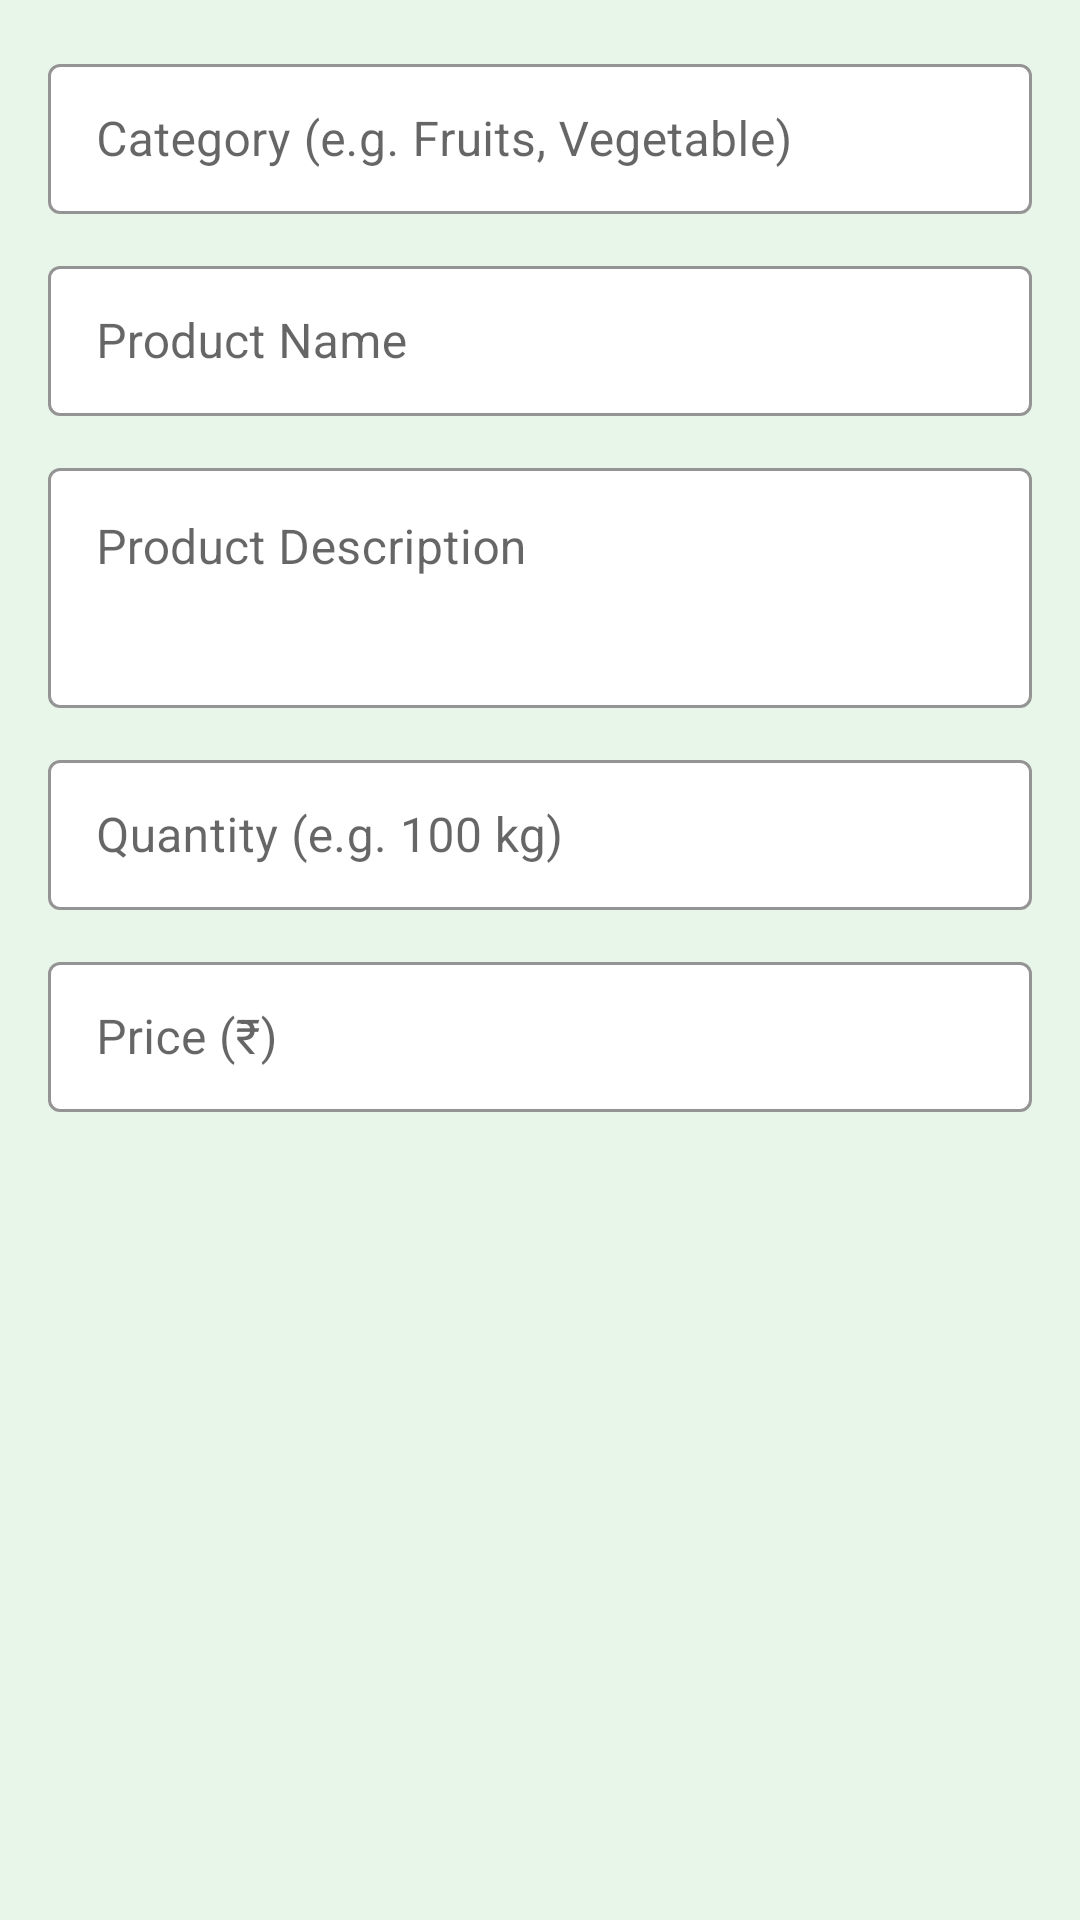

Layout XML and referenced resources for this Android screen:
<!-- AndroidManifest.xml: application theme Theme.AgroGo -->
<!-- res/layout/editproductlayout.xml -->
<?xml version="1.0" encoding="utf-8"?>
<ScrollView xmlns:android="http://schemas.android.com/apk/res/android"
    xmlns:app="http://schemas.android.com/apk/res-auto"
    android:layout_width="match_parent"
    android:layout_height="wrap_content"
    android:padding="16dp"
    android:background="@color/green_light">

    <LinearLayout
        android:layout_width="match_parent"
        android:layout_height="wrap_content"
        android:orientation="vertical">

        
        <com.google.android.material.textfield.TextInputLayout
            android:id="@+id/product_category_layout"
            style="@style/Widget.MaterialComponents.TextInputLayout.OutlinedBox"
            android:layout_width="match_parent"
            android:layout_height="wrap_content"
            android:hint="Category (e.g. Fruits, Vegetable)"
            app:boxBackgroundColor="@color/white"
            app:boxStrokeColor="@color/black"
            app:hintTextColor="@color/black">

            <com.google.android.material.textfield.TextInputEditText
                android:id="@+id/category_name"
                android:layout_width="match_parent"
                android:layout_height="50dp"
                android:textColor="@color/black" />
        </com.google.android.material.textfield.TextInputLayout>

        
        <com.google.android.material.textfield.TextInputLayout
            android:id="@+id/product_name_layout"
            style="@style/Widget.MaterialComponents.TextInputLayout.OutlinedBox"
            android:layout_width="match_parent"
            android:layout_height="wrap_content"
            android:layout_marginTop="12dp"
            android:hint="Product Name"
            app:boxBackgroundColor="@color/white"
            app:boxStrokeColor="@color/black">

            <com.google.android.material.textfield.TextInputEditText
                android:id="@+id/product_name"
                android:layout_width="match_parent"
                android:layout_height="50dp"
                android:textColor="@color/black" />
        </com.google.android.material.textfield.TextInputLayout>

        
        <com.google.android.material.textfield.TextInputLayout
            android:id="@+id/product_description_layout"
            style="@style/Widget.MaterialComponents.TextInputLayout.OutlinedBox"
            android:layout_width="match_parent"
            android:layout_height="wrap_content"
            android:layout_marginTop="12dp"
            android:hint="Product Description"
            app:boxBackgroundColor="@color/white"
            app:boxStrokeColor="@color/black">

            <com.google.android.material.textfield.TextInputEditText
                android:id="@+id/product_description"
                android:layout_width="match_parent"
                android:layout_height="80dp"
                android:gravity="top"
                android:inputType="textMultiLine"
                android:textColor="@color/black" />
        </com.google.android.material.textfield.TextInputLayout>

        
        <com.google.android.material.textfield.TextInputLayout
            android:id="@+id/product_quantity_layout"
            style="@style/Widget.MaterialComponents.TextInputLayout.OutlinedBox"
            android:layout_width="match_parent"
            android:layout_height="wrap_content"
            android:layout_marginTop="12dp"
            android:hint="Quantity (e.g. 100 kg)"
            app:boxBackgroundColor="@color/white"
            app:boxStrokeColor="@color/black">

            <com.google.android.material.textfield.TextInputEditText
                android:id="@+id/product_quantity"
                android:layout_width="match_parent"
                android:layout_height="50dp"
                android:inputType="text"
                android:textColor="@color/black" />
        </com.google.android.material.textfield.TextInputLayout>

        
        <com.google.android.material.textfield.TextInputLayout
            android:id="@+id/product_price_layout"
            style="@style/Widget.MaterialComponents.TextInputLayout.OutlinedBox"
            android:layout_width="match_parent"
            android:layout_height="wrap_content"
            android:layout_marginTop="12dp"
            android:hint="Price (₹)"
            app:boxBackgroundColor="@color/white"
            app:boxStrokeColor="@color/black">

            <com.google.android.material.textfield.TextInputEditText
                android:id="@+id/product_price"
                android:layout_width="match_parent"
                android:layout_height="50dp"
                android:inputType="numberDecimal"
                android:textColor="@color/black" />
        </com.google.android.material.textfield.TextInputLayout>

    </LinearLayout>
</ScrollView>
<!-- resources referenced by this layout -->
<resources>
  <color name="black">#FF000000</color>
  <color name="green_light">#E8F5E9</color>
  <color name="white">#FFFFFF</color>
  <style name="Theme.AgroGo" parent="Theme.MaterialComponents.DayNight.NoActionBar">
          
          <item name="colorPrimary">@color/blue_500</item>
          <item name="colorPrimaryVariant">@color/blue_700</item>
          <item name="colorOnPrimary">@color/white</item>
          <item name="colorSecondary">@color/green_500</item>
          <item name="colorOnSecondary">@color/white</item>
          <item name="android:windowContentTransitions">true</item>
  
  
      </style>
  <color name="blue_500">#022F2C</color>
  <color name="blue_700">#012302</color>
  <color name="green_500">#011B01</color>
</resources>
